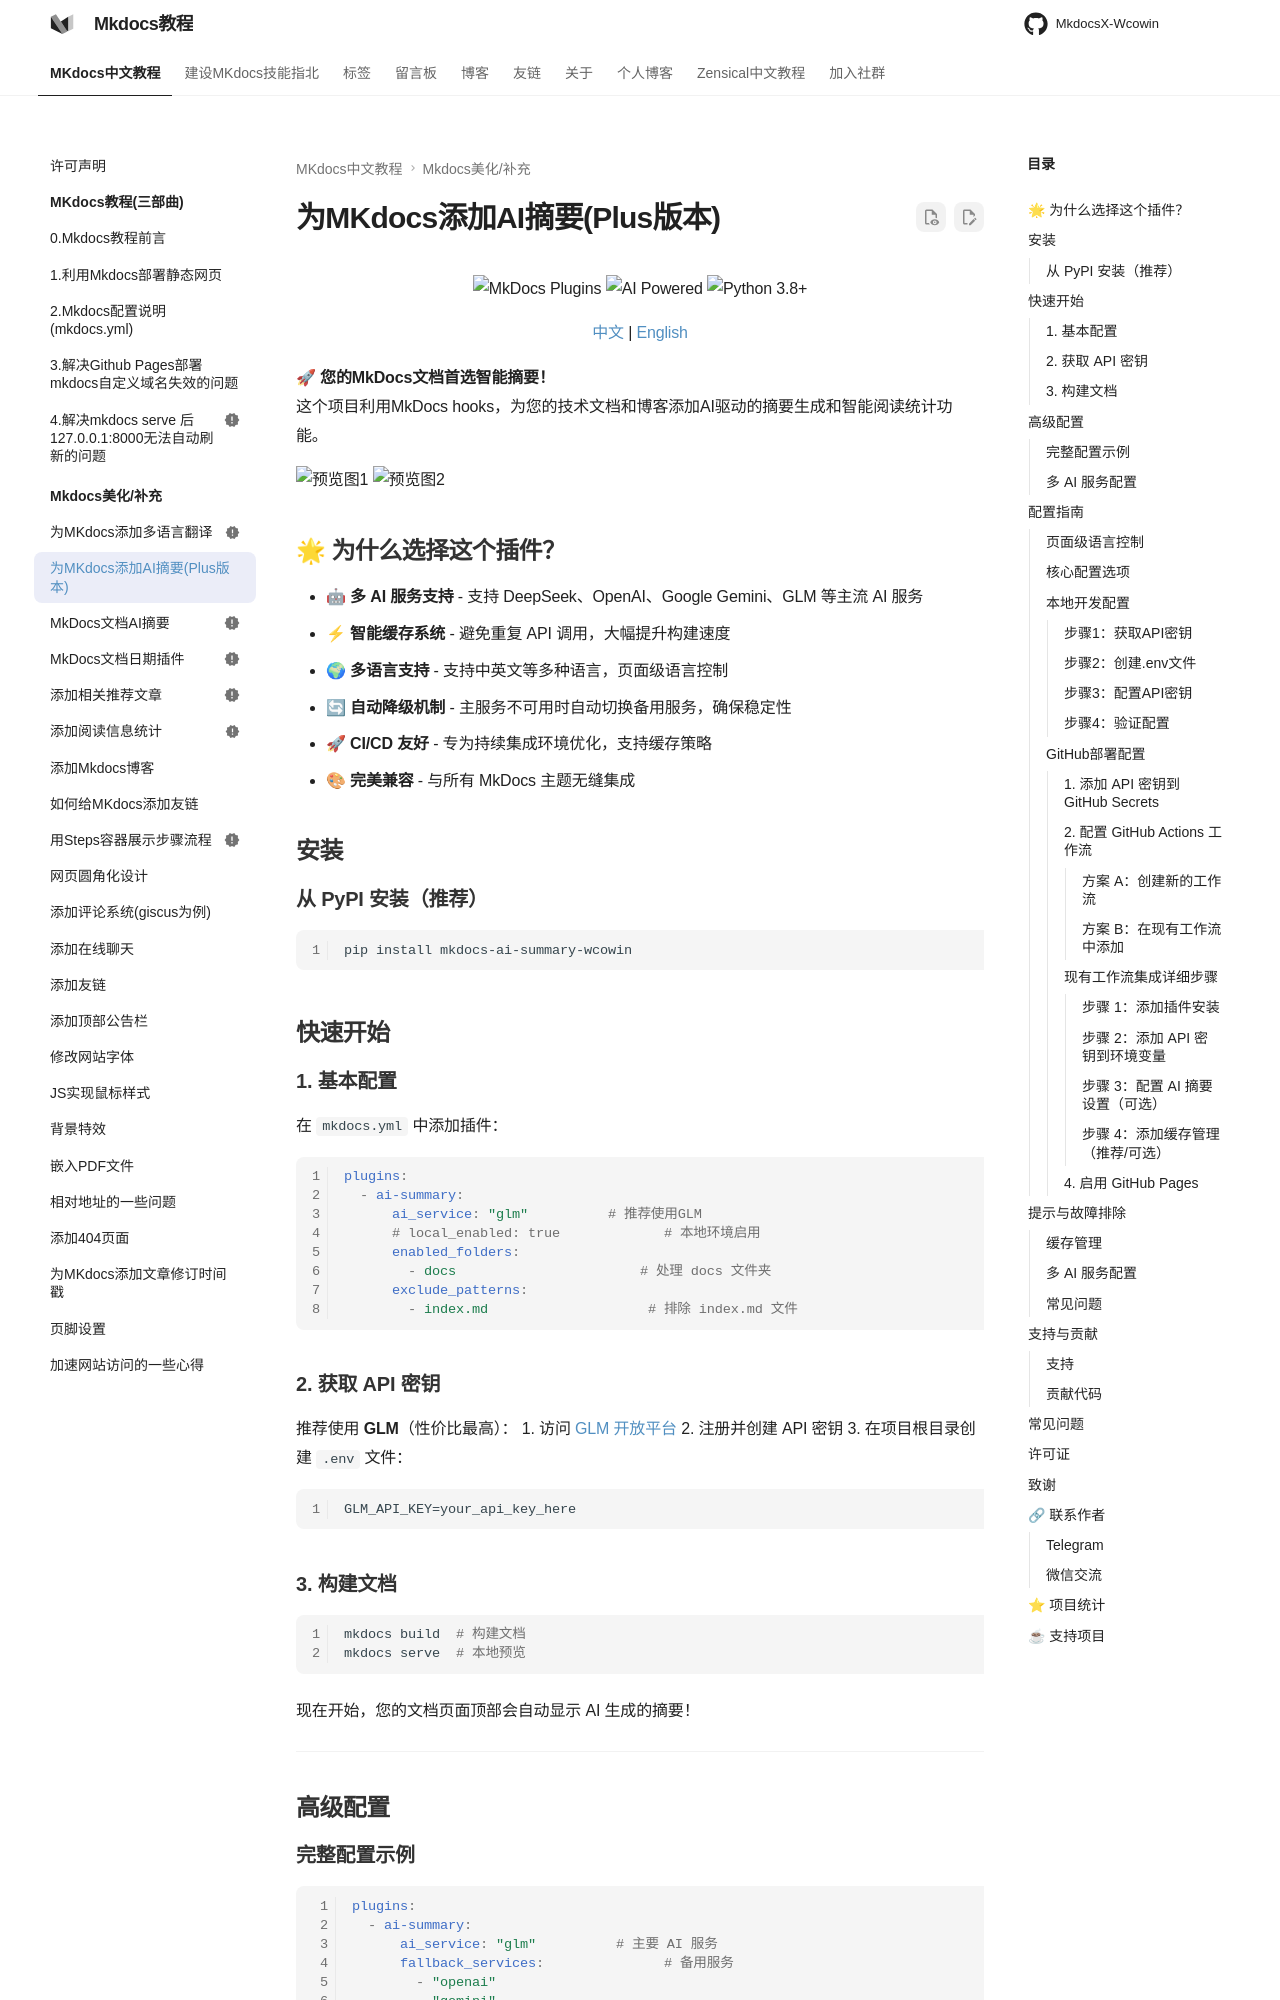

repository: Wcowin/Mkdocs-Wcowin · page: blog/websitebeauty/MkDocs-AI-Summary-plus/index.html · generator: mkdocs

---
title: MkDocs AI Summary中文教程
hide:
#   - navigation # 显示右
#   - toc #显示左
  - footer
  - feedback
comments: false
ai_summary: true  # 单独启用AI摘要
ai_summary_lang: zh  # 摘要语言，支持 "zh" 和 "en"
---  



<head>
<script async src="https://pagead2.googlesyndication.com/pagead/js/adsbygoogle.js?client=ca-pub-2327435979273742"
     crossorigin="anonymous"></script>
</head>

<!-- <script async custom-element="amp-auto-ads"
        src="https://cdn.ampproject.org/v0/amp-auto-ads-0.1.js">
</script>
<amp-auto-ads type="adsense"
        data-ad-client="ca-pub-2327435979273742">
</amp-auto-ads> -->


<!-- # MkDocs AI Summary -->

<p align="center">
    <img src="https://img.shields.io/badge/MkDocs-Hooks-526CFE?style=for-the-badge&logo=MaterialForMkDocs&logoColor=white" alt="MkDocs Plugins">
    <img src="https://img.shields.io/badge/AI_Powered-智谱清言-FF6B35?style=for-the-badge&logo=openai&logoColor=white" alt="AI Powered">
    <img src="https://img.shields.io/badge/Python-3.8+-3776AB?style=for-the-badge&logo=python&logoColor=white" alt="Python 3.8+">
</p>

<p align="center">
    <a href="https://github.com/Wcowin/Mkdocs-AI-Summary-Plus/blob/main/README.md">中文</a> | <a href="https://github.com/Wcowin/Mkdocs-AI-Summary-Plus/blob/main/README-en.md">English</a>
</p>

🚀 **您的MkDocs文档首选智能摘要！**   
这个项目利用MkDocs hooks，为您的技术文档和博客添加AI驱动的摘要生成和智能阅读统计功能。

![预览图1](https://s1.imagehub.cc/images/2025/06/03/d1563500263b22cfd0ffc3679993aa83.jpg)
![预览图2](https://s1.imagehub.cc/images/2025/06/03/526b59b6a2e478f2ffa1629320e3e2ce.png)


## 🌟 为什么选择这个插件？

- 🤖 **多 AI 服务支持** - 支持 DeepSeek、OpenAI、Google Gemini、GLM 等主流 AI 服务
- ⚡ **智能缓存系统** - 避免重复 API 调用，大幅提升构建速度
- 🌍 **多语言支持** - 支持中英文等多种语言，页面级语言控制
- 🔄 **自动降级机制** - 主服务不可用时自动切换备用服务，确保稳定性
- 🚀 **CI/CD 友好** - 专为持续集成环境优化，支持缓存策略
- 🎨 **完美兼容** - 与所有 MkDocs 主题无缝集成

## 安装

### 从 PyPI 安装（推荐）

```bash
pip install mkdocs-ai-summary-wcowin
```

## 快速开始

### 1. 基本配置

在 `mkdocs.yml` 中添加插件：
